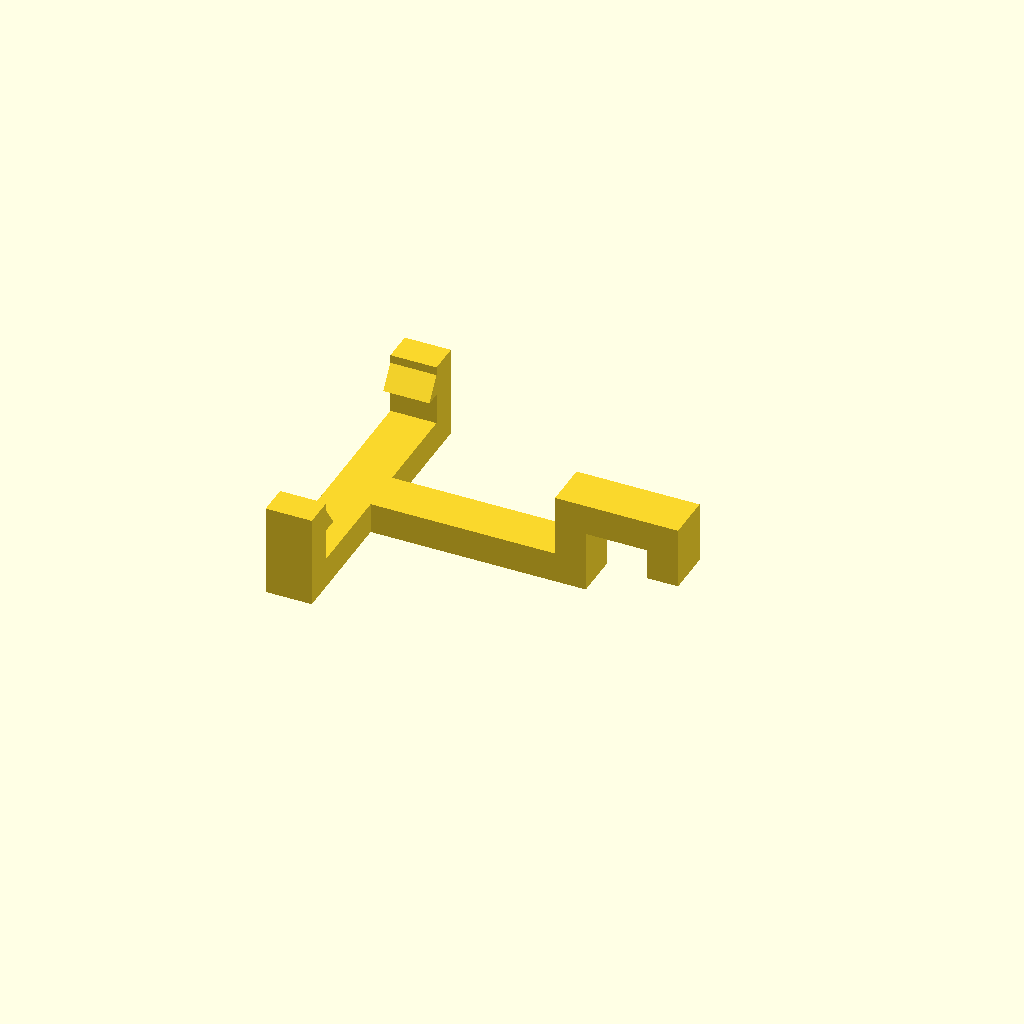
Cell 1 — every parameter at its default value.
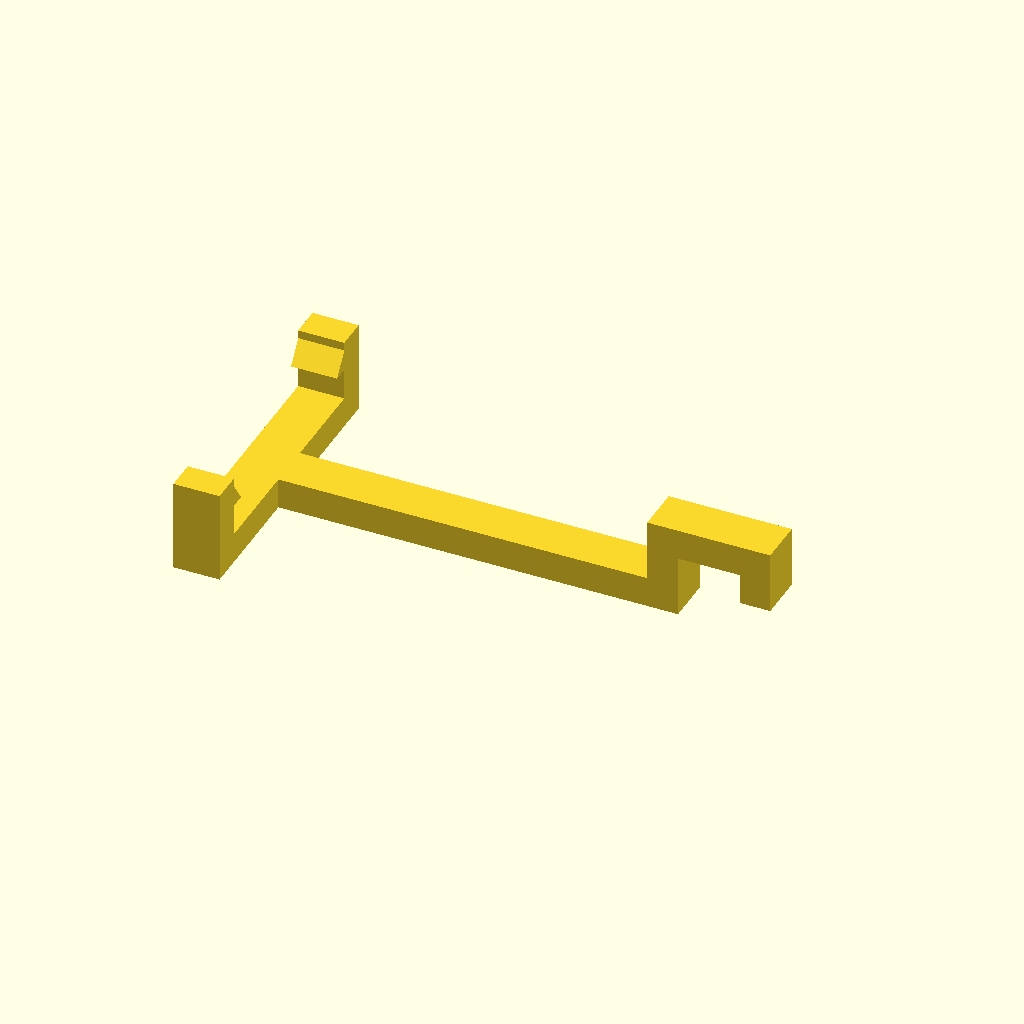
Cell 2: the same model with arm_length = 120.
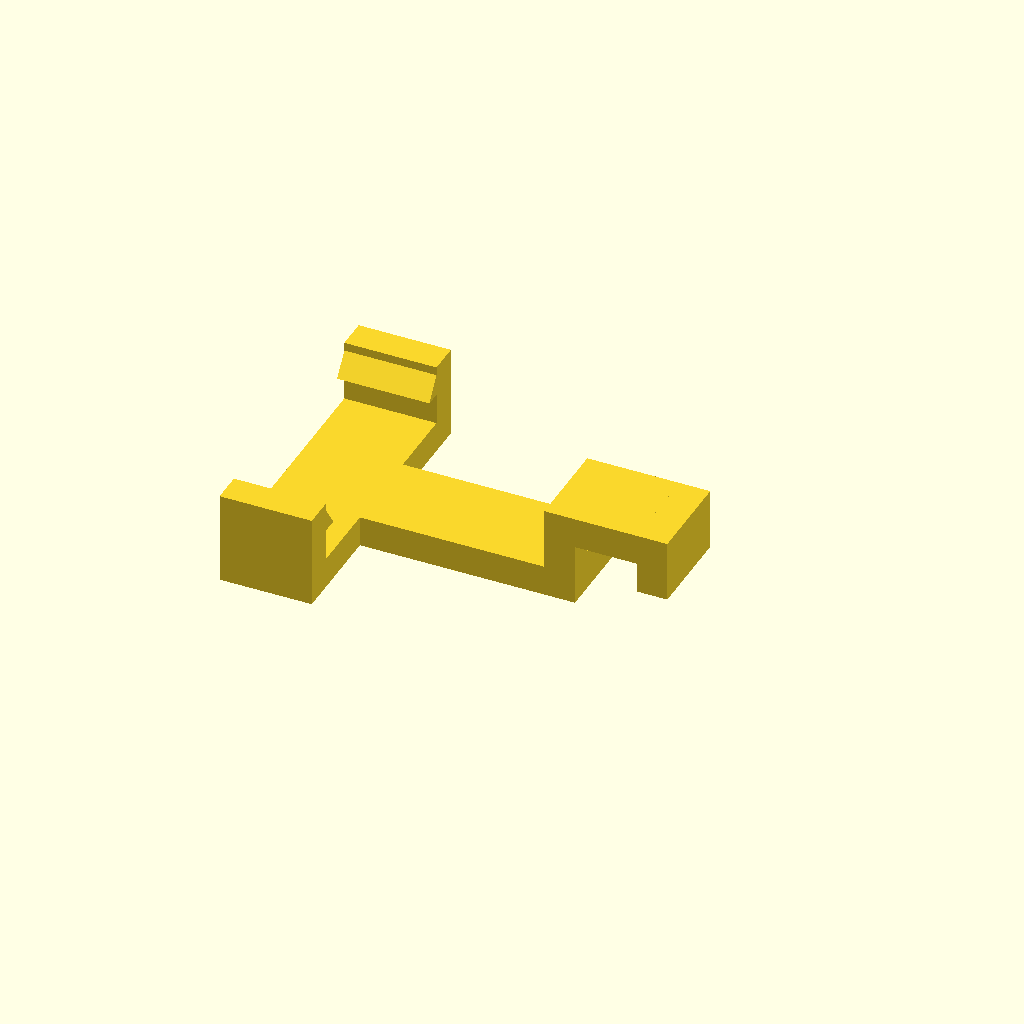
Cell 3 — arm_width set to 30, the other parameters unchanged.
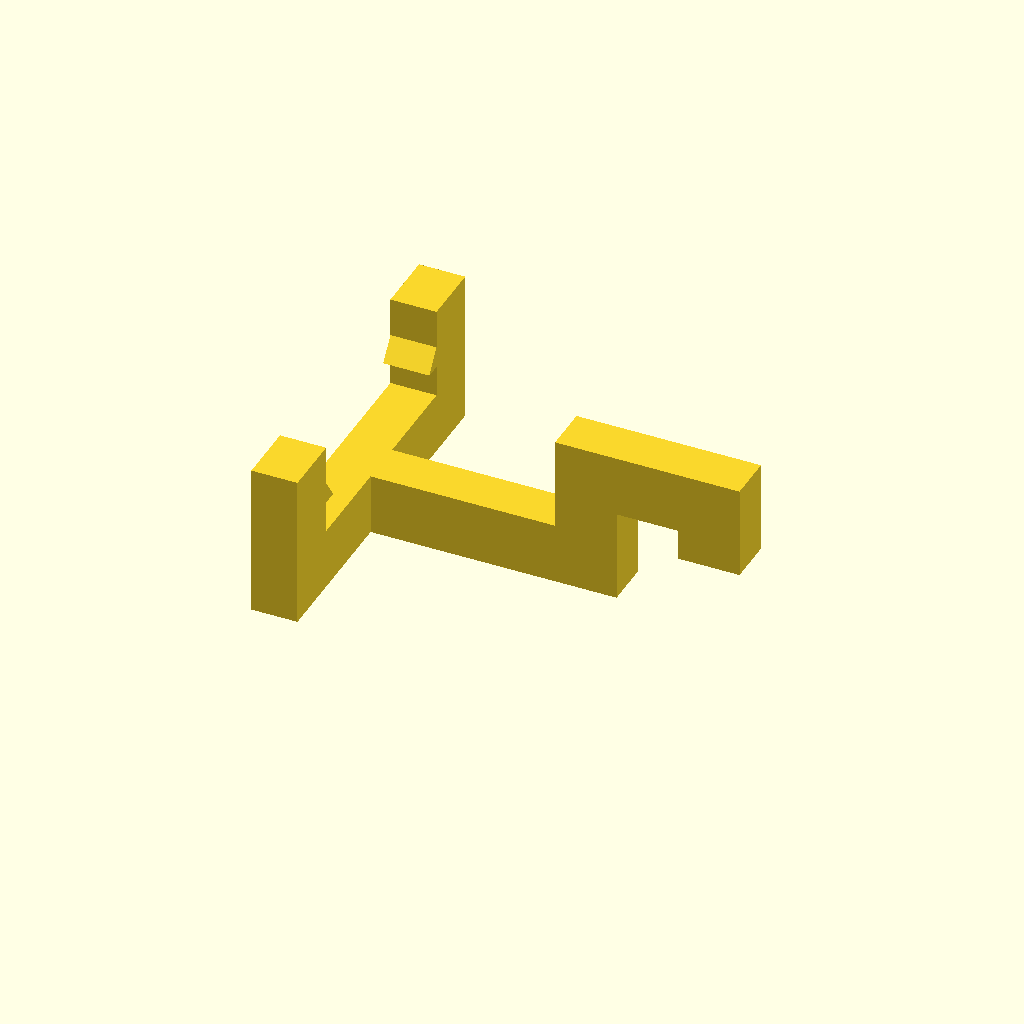
Cell 4: arm_height = 20 (everything else at default).
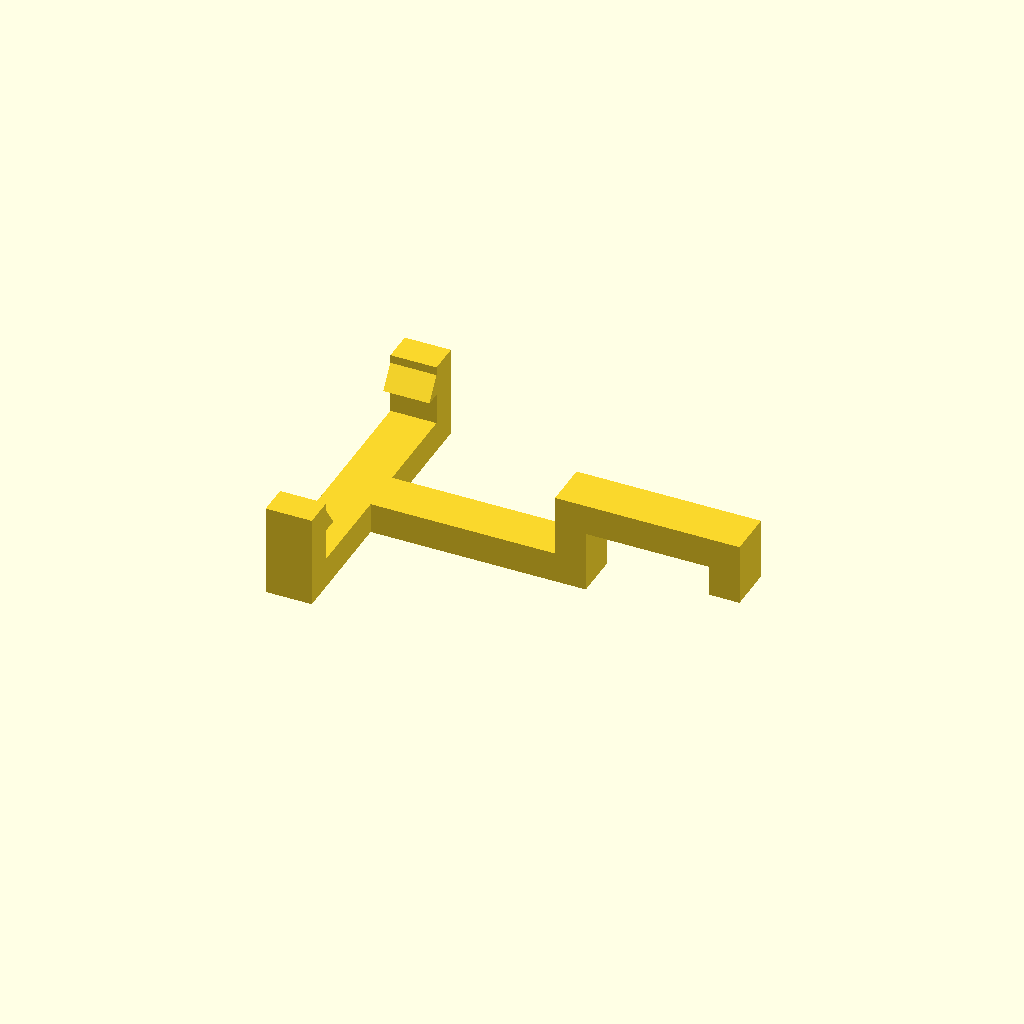
Cell 5 — hook_length set to 40, the other parameters unchanged.
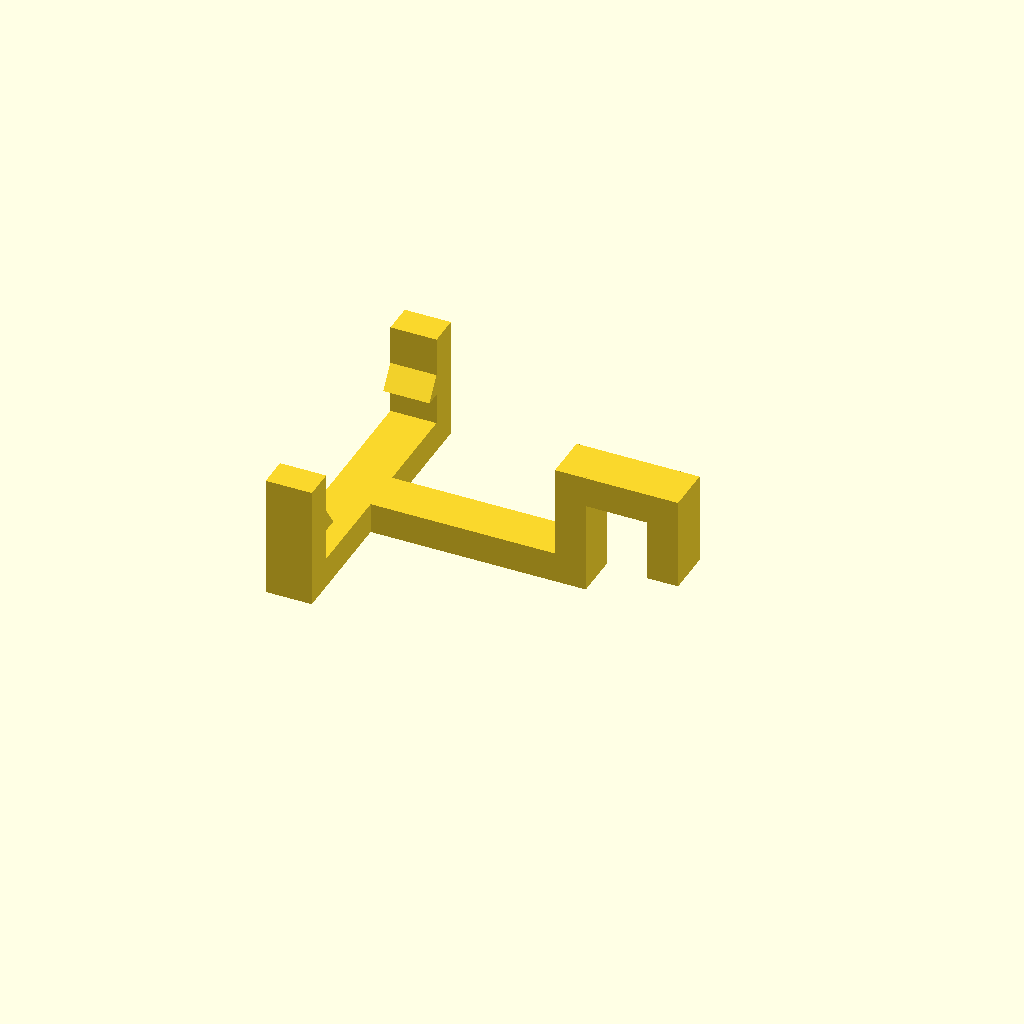
Cell 6 — hook_depth set to 20, the other parameters unchanged.
One fixed orthographic camera (rotation 55°, 0°, 25°; colour scheme Cornfield) for every cell.
The OpenSCAD source (inputs/thingiverse/files/thing-3960392/files/cubicle-coat-hook.scad):
arm_length=60;
arm_width=15;
arm_height=10;

hook_length=20;
hook_depth=10;
clip_depth=10.25;
clip_width=77;
catch_height=7;
catch_length=5;

f=0.001;
fillet=3;

module dup(v) {
    children();
    mirror(v) children();
}

translate([0,0,arm_height/2]) cube([arm_length+f,arm_width,arm_height],center=true);
translate([arm_length/2+arm_height/2,0,hook_depth/2+arm_height]) cube([arm_height,arm_width,arm_height*2+hook_depth,],center=true);
translate([arm_length/2+arm_height+hook_length/2,0,hook_depth+1.5*arm_height]) cube([hook_length+f,arm_width,arm_height],center=true);
translate([arm_length/2+1.5*arm_height+hook_length,0,hook_depth/2+1.5*arm_height]) cube([arm_height,arm_width+f,hook_depth+arm_height],center=true);
translate([-(arm_length+arm_width)/2,0,arm_height/2]) cube([arm_width,clip_width,arm_height],center=true);
dup([0,1,0]) {
    translate([-(arm_length+arm_width)/2,(clip_width+arm_height)/2,hook_depth/2+arm_height]) cube([arm_width,arm_height,hook_depth+arm_height*2],center=true);
    translate([-(arm_width+arm_length)/2,clip_width/2,arm_height+clip_depth]) rotate([90,0,-90]) linear_extrude(arm_width,center=true) polygon(points=[[-f,0],[-f,catch_height],[0,catch_height],[catch_length,0]]);
}
Parameter table extracted from the source (name, type, default, range or options):
arm_length: number, default 60
arm_width: number, default 15
arm_height: number, default 10
hook_length: number, default 20
hook_depth: number, default 10
clip_depth: number, default 10.25
clip_width: number, default 77
catch_height: number, default 7
catch_length: number, default 5
f: number, default 0.001
fillet: number, default 3
